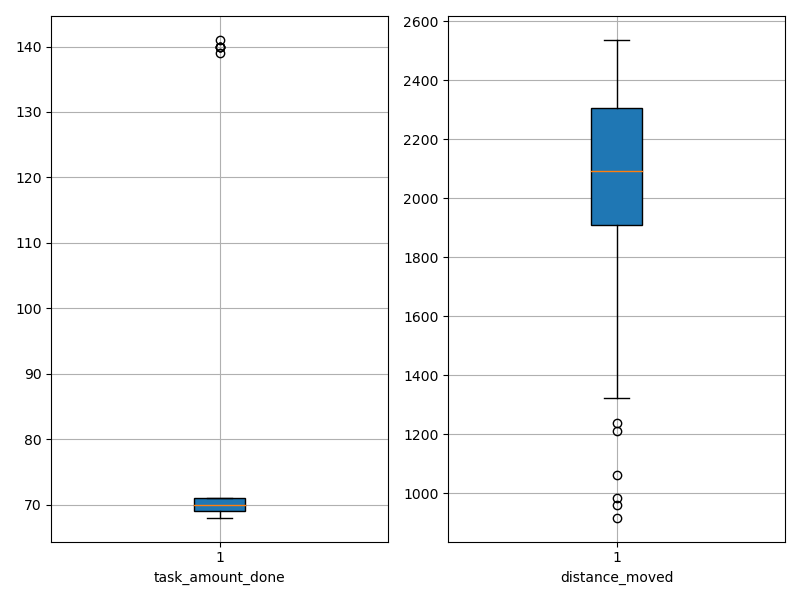

Source data for this figure (header and first rows):
agent_id, task_amount_done, distance_moved
0, 141.0, 1607
1, 71.0, 2202
2, 71.0, 917.9
3, 69.0, 2002
4, 70.0, 1240
5, 69.0, 961
6, 71.0, 2225
7, 70.0, 1694
8, 69.0, 1857
9, 71.0, 2278
10, 69.0, 2093
11, 140.0, 1925
12, 69.0, 2492
13, 68.0, 2308
14, 71.0, 2038
15, 71.0, 2536
16, 70.0, 1954
17, 70.0, 1323
18, 71.0, 2209
19, 71.0, 2129
20, 70.0, 1064
21, 69.0, 2371
22, 140.0, 1903
23, 71.0, 2469
24, 69.0, 1210
25, 69.0, 2315
26, 71.0, 2239
27, 70.0, 1944
28, 69.0, 2386
29, 70.0, 2109
30, 70.0, 2489
31, 70.0, 1948
32, 70.0, 2180
33, 69.0, 2066
34, 70.0, 2347
35, 71.0, 2298
36, 70.0, 983.6
37, 71.0, 2043
38, 70.0, 1956
39, 70.0, 2353
40, 139.0, 1899
41, 70.0, 2396
42, 71.0, 2245
43, 140.0, 2000
44, 69.0, 2301
45, 71.0, 2441
46, 71.0, 2358
47, 69.0, 1433
48, 69.0, 1938
49, 140.0, 2091
